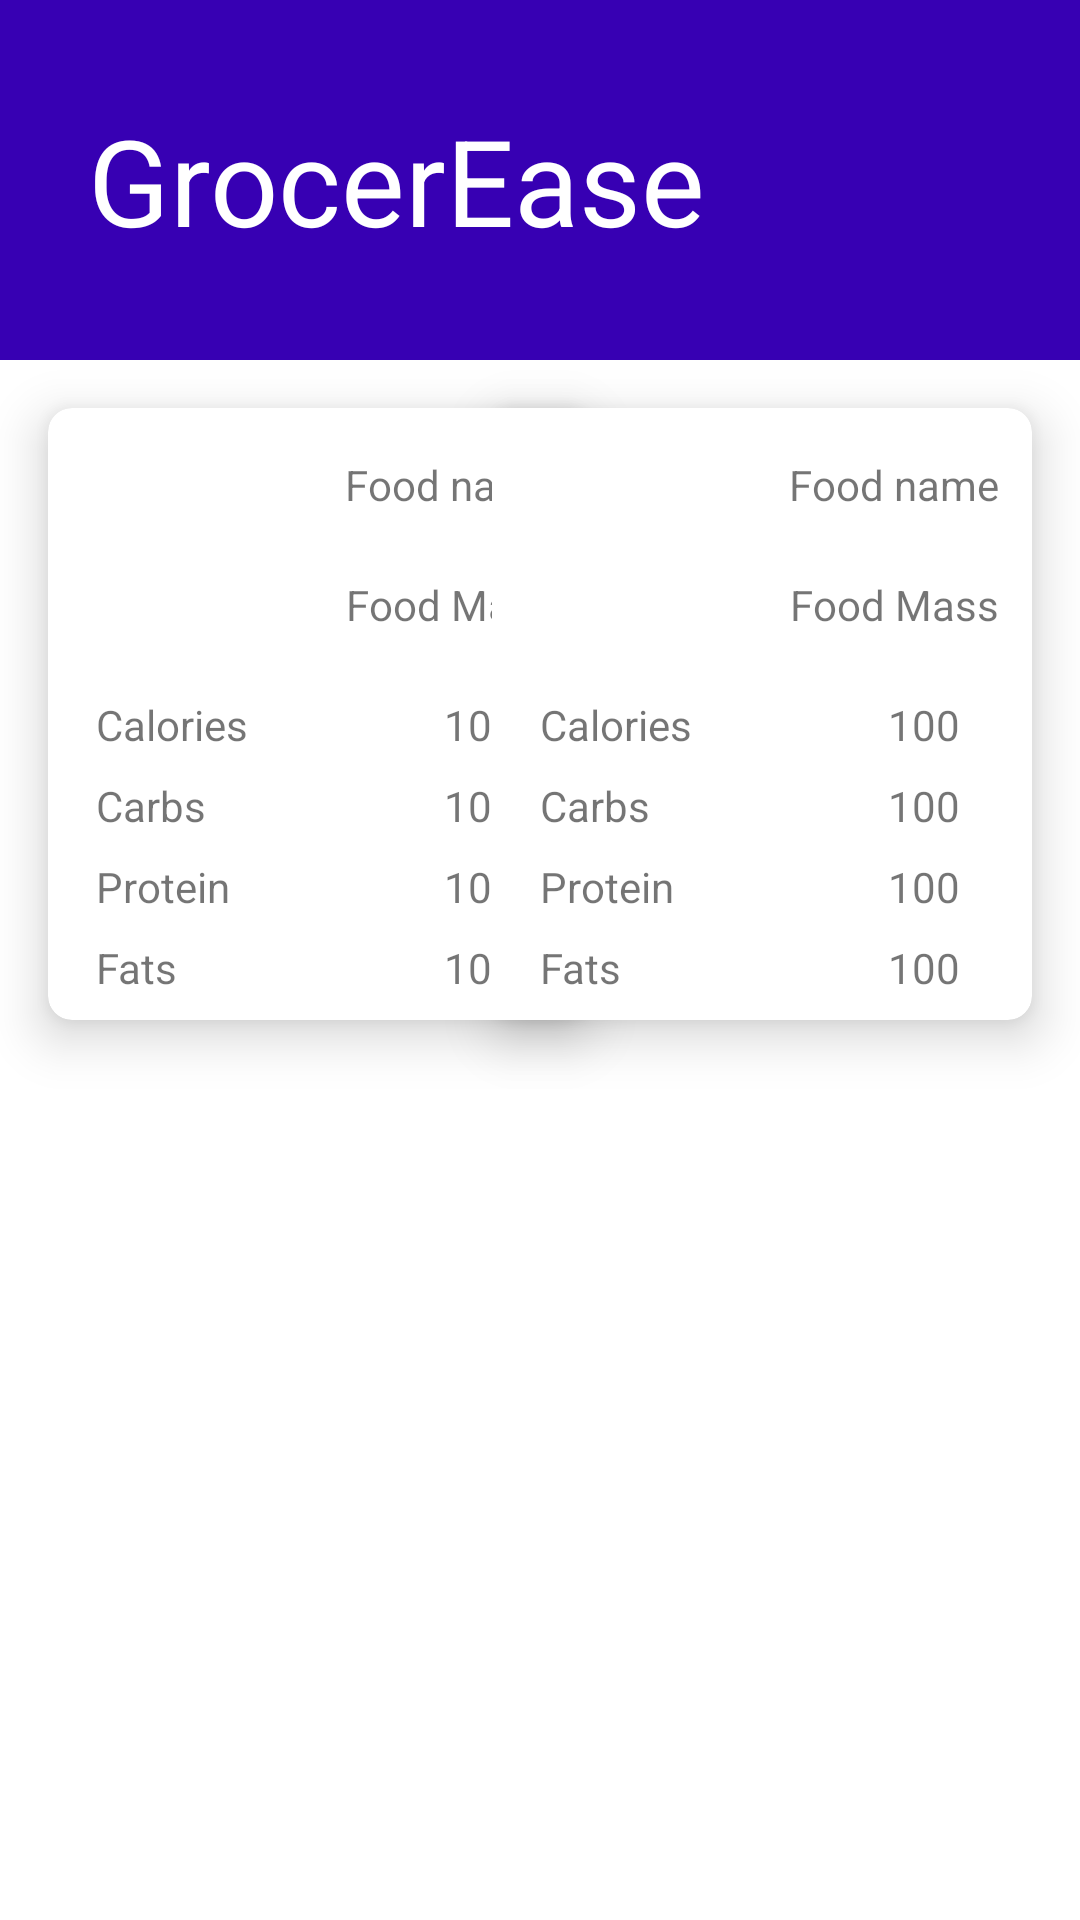

The Android layout XML behind this screen, and the referenced resources:
<!-- AndroidManifest.xml: application theme Theme.Grocerease.NoActionBar -->
<!-- res/layout/activity_two_item_compare.xml -->
<?xml version="1.0" encoding="utf-8"?>
<androidx.constraintlayout.widget.ConstraintLayout xmlns:android="http://schemas.android.com/apk/res/android"
    xmlns:app="http://schemas.android.com/apk/res-auto"
    xmlns:tools="http://schemas.android.com/tools"
    android:layout_width="match_parent"
    android:layout_height="match_parent">

    <include
        android:id="@+id/include2"
        layout="@layout/header" />

    <androidx.cardview.widget.CardView
        android:id="@+id/food_card_view_1"
        android:layout_width="180dp"
        android:layout_height="wrap_content"
        android:layout_marginStart="16dp"
        android:layout_marginTop="16dp"
        app:cardCornerRadius="8dp"
        app:cardElevation="10dp"
        app:layout_constraintStart_toStartOf="parent"
        app:layout_constraintTop_toBottomOf="@+id/include2">

        <androidx.constraintlayout.widget.ConstraintLayout
            android:layout_width="match_parent"
            android:layout_height="wrap_content">

            <ImageView
                android:id="@+id/food_image_1"
                android:layout_width="80dp"
                android:layout_height="80dp"
                android:layout_marginLeft="8dp"
                android:layout_marginTop="8dp"
                android:scaleType="centerCrop"
                app:layout_constraintLeft_toLeftOf="parent"
                app:layout_constraintTop_toTopOf="parent"
                tools:srcCompat="@tools:sample/backgrounds/scenic" />

            <TextView
                android:id="@+id/food_name_1"
                android:layout_width="wrap_content"
                android:layout_height="wrap_content"
                android:layout_marginTop="16dp"
                android:text="Food name"
                app:layout_constraintEnd_toEndOf="parent"
                app:layout_constraintStart_toEndOf="@+id/food_image_1"
                app:layout_constraintTop_toTopOf="parent" />

            <TextView
                android:id="@+id/food_mass_1"
                android:layout_width="wrap_content"
                android:layout_height="wrap_content"
                android:text="Food Mass"
                app:layout_constraintBottom_toTopOf="@+id/calories_noedit"
                app:layout_constraintEnd_toEndOf="parent"
                app:layout_constraintStart_toEndOf="@+id/food_image_1"
                app:layout_constraintTop_toBottomOf="@+id/food_name_1" />

            <TextView
                android:id="@+id/calories_noedit"
                android:layout_width="wrap_content"
                android:layout_height="wrap_content"
                android:layout_marginLeft="16dp"
                android:layout_marginTop="8dp"
                android:text="Calories"
                app:layout_constraintLeft_toLeftOf="parent"
                app:layout_constraintTop_toBottomOf="@+id/food_image_1" />

            <TextView
                android:id="@+id/calories_1"
                android:layout_width="wrap_content"
                android:layout_height="wrap_content"
                android:layout_marginEnd="24dp"
                android:text="100"
                app:layout_constraintEnd_toEndOf="parent"
                app:layout_constraintTop_toTopOf="@+id/calories_noedit" />

            <TextView
                android:id="@+id/carbs_noedit"
                android:layout_width="wrap_content"
                android:layout_height="wrap_content"
                android:layout_marginLeft="16dp"
                android:layout_marginTop="8dp"
                android:text="Carbs"
                app:layout_constraintLeft_toLeftOf="parent"
                app:layout_constraintTop_toBottomOf="@+id/calories_noedit" />

            <TextView
                android:id="@+id/carbs_1"
                android:layout_width="wrap_content"
                android:layout_height="wrap_content"
                android:layout_marginEnd="24dp"
                android:text="100"
                app:layout_constraintEnd_toEndOf="parent"
                app:layout_constraintTop_toTopOf="@+id/carbs_noedit" />

            <TextView
                android:id="@+id/protein_noedit_1"
                android:layout_width="wrap_content"
                android:layout_height="wrap_content"
                android:layout_marginLeft="16dp"
                android:layout_marginTop="8dp"
                android:text="Protein"
                app:layout_constraintLeft_toLeftOf="parent"
                app:layout_constraintTop_toBottomOf="@+id/carbs_noedit" />

            <TextView
                android:id="@+id/protein_1"
                android:layout_width="wrap_content"
                android:layout_height="wrap_content"
                android:layout_marginEnd="24dp"
                android:text="100"
                app:layout_constraintEnd_toEndOf="parent"
                app:layout_constraintTop_toTopOf="@+id/protein_noedit_1" />


            <TextView
                android:id="@+id/fats_noedit_1"
                android:layout_width="wrap_content"
                android:layout_height="wrap_content"
                android:layout_marginLeft="16dp"
                android:layout_marginTop="8dp"
                android:layout_marginBottom="8dp"
                android:text="Fats"
                app:layout_constraintBottom_toBottomOf="parent"
                app:layout_constraintLeft_toLeftOf="parent"
                app:layout_constraintTop_toBottomOf="@+id/protein_noedit_1" />

            <TextView
                android:id="@+id/fats_1"
                android:layout_width="wrap_content"
                android:layout_height="wrap_content"
                android:layout_marginEnd="24dp"
                android:text="100"
                app:layout_constraintEnd_toEndOf="parent"
                app:layout_constraintTop_toTopOf="@+id/fats_noedit_1" />

        </androidx.constraintlayout.widget.ConstraintLayout>

    </androidx.cardview.widget.CardView>


    <androidx.cardview.widget.CardView
        android:id="@+id/cardViewFood2"
        android:layout_width="180dp"
        android:layout_height="wrap_content"
        android:layout_marginTop="16dp"
        android:layout_marginEnd="16dp"
        app:cardCornerRadius="8dp"
        app:cardElevation="10dp"
        app:layout_constraintEnd_toEndOf="parent"
        app:layout_constraintTop_toBottomOf="@+id/include2">

        <androidx.constraintlayout.widget.ConstraintLayout
            android:layout_width="match_parent"
            android:layout_height="wrap_content">

            <ImageView
                android:id="@+id/food_image_2"
                android:layout_width="80dp"
                android:layout_height="80dp"
                android:layout_marginLeft="8dp"
                android:layout_marginTop="8dp"
                android:scaleType="centerCrop"
                app:layout_constraintLeft_toLeftOf="parent"
                app:layout_constraintTop_toTopOf="parent"
                tools:srcCompat="@tools:sample/backgrounds/scenic" />

            <TextView
                android:id="@+id/food_name_2"
                android:layout_width="wrap_content"
                android:layout_height="wrap_content"
                android:layout_marginTop="16dp"
                android:text="Food name"
                app:layout_constraintEnd_toEndOf="parent"
                app:layout_constraintStart_toEndOf="@+id/food_image_2"
                app:layout_constraintTop_toTopOf="parent" />

            <TextView
                android:id="@+id/food_mass_2"
                android:layout_width="wrap_content"
                android:layout_height="wrap_content"
                android:text="Food Mass"
                app:layout_constraintBottom_toTopOf="@+id/textView1Food2"
                app:layout_constraintEnd_toEndOf="parent"
                app:layout_constraintStart_toEndOf="@+id/food_image_2"
                app:layout_constraintTop_toBottomOf="@+id/food_name_2" />

            <TextView
                android:id="@+id/textView1Food2"
                android:layout_width="wrap_content"
                android:layout_height="wrap_content"
                android:layout_marginLeft="16dp"
                android:layout_marginTop="8dp"
                android:text="Calories"
                app:layout_constraintLeft_toLeftOf="parent"
                app:layout_constraintTop_toBottomOf="@+id/food_image_2" />

            <TextView
                android:id="@+id/calories_2"
                android:layout_width="wrap_content"
                android:layout_height="wrap_content"
                android:layout_marginEnd="24dp"
                android:text="100"
                app:layout_constraintEnd_toEndOf="parent"
                app:layout_constraintTop_toTopOf="@+id/textView1Food2" />

            <TextView
                android:id="@+id/textView2Food2"
                android:layout_width="wrap_content"
                android:layout_height="wrap_content"
                android:layout_marginLeft="16dp"
                android:layout_marginTop="8dp"
                android:text="Carbs"
                app:layout_constraintLeft_toLeftOf="parent"
                app:layout_constraintTop_toBottomOf="@+id/textView1Food2" />

            <TextView
                android:id="@+id/carbs_2"
                android:layout_width="wrap_content"
                android:layout_height="wrap_content"
                android:layout_marginEnd="24dp"
                android:text="100"
                app:layout_constraintEnd_toEndOf="parent"
                app:layout_constraintTop_toTopOf="@+id/textView2Food2" />

            <TextView
                android:id="@+id/textView3Food2"
                android:layout_width="wrap_content"
                android:layout_height="wrap_content"
                android:layout_marginLeft="16dp"
                android:layout_marginTop="8dp"
                android:text="Protein"
                app:layout_constraintLeft_toLeftOf="parent"
                app:layout_constraintTop_toBottomOf="@+id/textView2Food2" />

            <TextView
                android:id="@+id/protein_2"
                android:layout_width="wrap_content"
                android:layout_height="wrap_content"
                android:layout_marginEnd="24dp"
                android:text="100"
                app:layout_constraintEnd_toEndOf="parent"
                app:layout_constraintTop_toTopOf="@+id/textView3Food2" />


            <TextView
                android:id="@+id/textView4Food2"
                android:layout_width="wrap_content"
                android:layout_height="wrap_content"
                android:layout_marginLeft="16dp"
                android:layout_marginTop="8dp"
                android:layout_marginBottom="8dp"
                android:text="Fats"
                app:layout_constraintBottom_toBottomOf="parent"
                app:layout_constraintLeft_toLeftOf="parent"
                app:layout_constraintTop_toBottomOf="@+id/textView3Food2" />

            <TextView
                android:id="@+id/fats_2"
                android:layout_width="wrap_content"
                android:layout_height="wrap_content"
                android:layout_marginEnd="24dp"
                android:text="100"
                app:layout_constraintEnd_toEndOf="parent"
                app:layout_constraintTop_toTopOf="@+id/textView4Food2" />


        </androidx.constraintlayout.widget.ConstraintLayout>

    </androidx.cardview.widget.CardView>



</androidx.constraintlayout.widget.ConstraintLayout>
<!-- res/layout/header.xml (included above) -->
<?xml version="1.0" encoding="utf-8"?>
<androidx.constraintlayout.widget.ConstraintLayout xmlns:android="http://schemas.android.com/apk/res/android"
    xmlns:app="http://schemas.android.com/apk/res-auto"
    android:layout_width="match_parent"
    android:layout_height="120dp"
    xmlns:tools="http://schemas.android.com/tools"
    android:background="@color/purple_700">

    <TextView
        android:layout_width="240dp"
        android:layout_height="match_parent"
        android:text="GrocerEase"
        android:textSize="40dp"
        android:textColor="@color/white"
        app:layout_constraintBottom_toBottomOf="parent"
        app:layout_constraintEnd_toStartOf="@+id/imageView"
        app:layout_constraintStart_toStartOf="parent"
        app:layout_constraintTop_toTopOf="parent"
        android:gravity="center"
        />

    <ImageView
        android:id="@+id/imageView"
        android:layout_width="80dp"
        android:layout_height="80dp"
        android:layout_marginEnd="16dp"
        android:gravity=""
        app:layout_constraintBottom_toBottomOf="parent"
        app:layout_constraintEnd_toEndOf="parent"
        app:layout_constraintTop_toTopOf="parent"
        tools:srcCompat="@tools:sample/avatars" />

</androidx.constraintlayout.widget.ConstraintLayout>
<!-- resources referenced by this layout -->
<resources>
  <color name="purple_700">#FF3700B3</color>
  <color name="white">#FFFFFFFF</color>
  <style name="Theme.Grocerease.NoActionBar">
          <item name="windowActionBar">false</item>
          <item name="windowNoTitle">true</item>
          <item name="android:windowAnimationStyle">@null</item>
      </style>
</resources>
